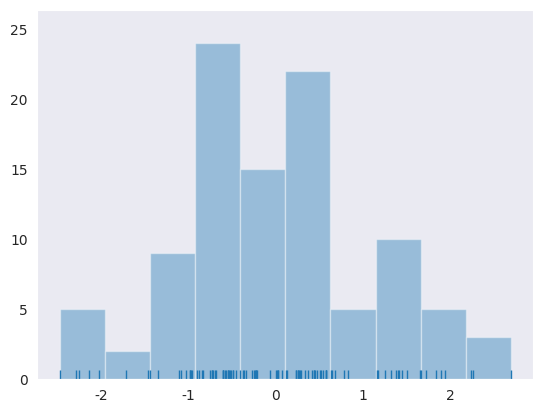

Recreate this plot in Python.
import seaborn as sns
import matplotlib.pyplot as plt
import numpy as np

x = np.random.normal(size=100)

sns.set_style('dark')
sns.distplot(x, kde=False, rug=True)

plt.show()
